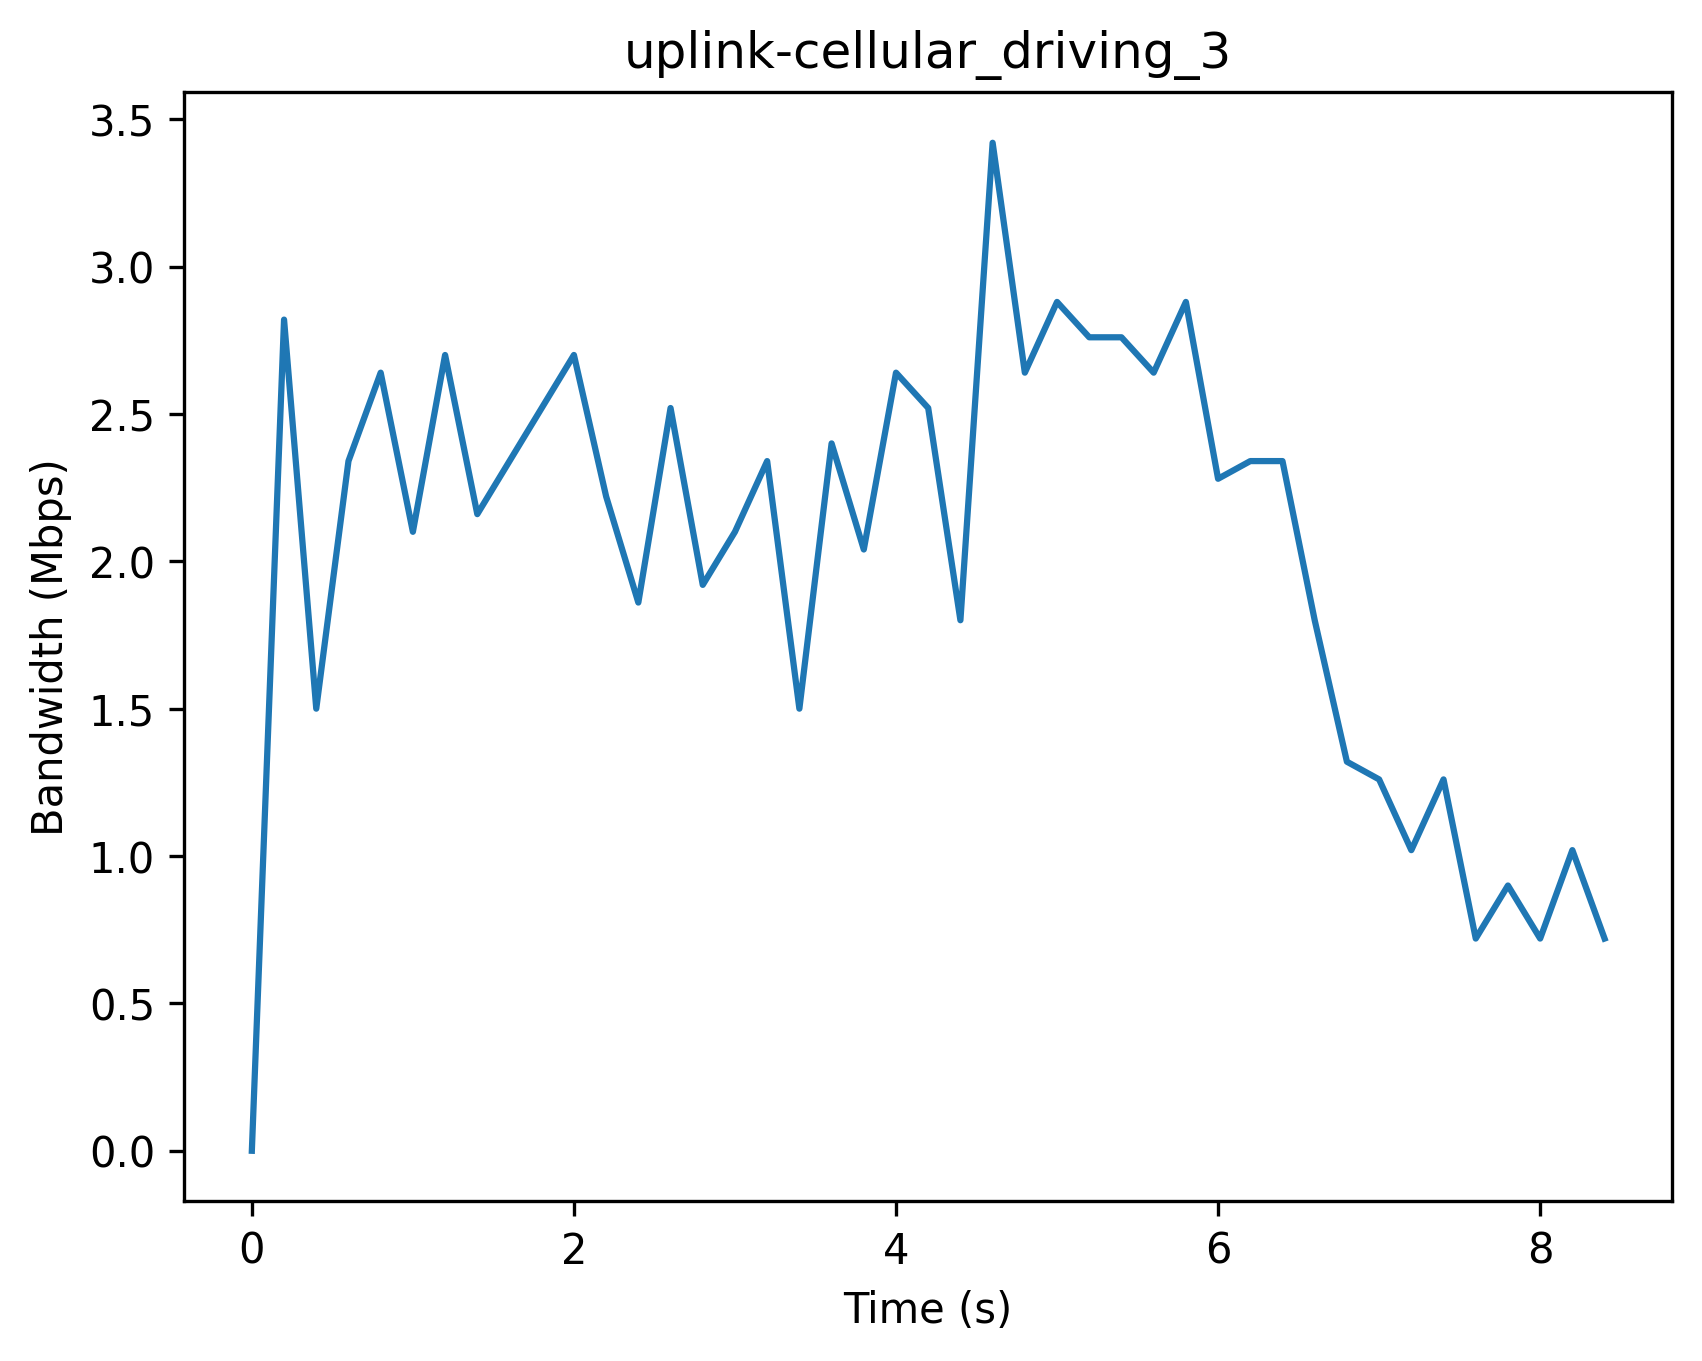

The file beside this chart, header and first rows:
Timestamp (s), Bandwidth (Mbps)
0, 0
0.2, 2.82
0.4, 1.5
0.6, 2.34
0.8, 2.64
1.0, 2.1
1.2, 2.7
1.4, 2.16
1.6, 2.34
1.8, 2.52
2.0, 2.7
2.2, 2.22
2.4, 1.86
2.6, 2.52
2.8, 1.92
3.0, 2.1
3.2, 2.34
3.4, 1.5
3.6, 2.4
3.8, 2.04
4.0, 2.64
4.2, 2.52
4.4, 1.8
4.6, 3.42
4.8, 2.64
5.0, 2.88
5.2, 2.76
5.4, 2.76
5.6, 2.64
5.8, 2.88
6.0, 2.28
6.2, 2.34
6.4, 2.34
6.6, 1.8
6.8, 1.32
7.0, 1.26
7.2, 1.02
7.4, 1.26
7.6, 0.72
7.8, 0.9
8.0, 0.72
8.2, 1.02
8.4, 0.72
